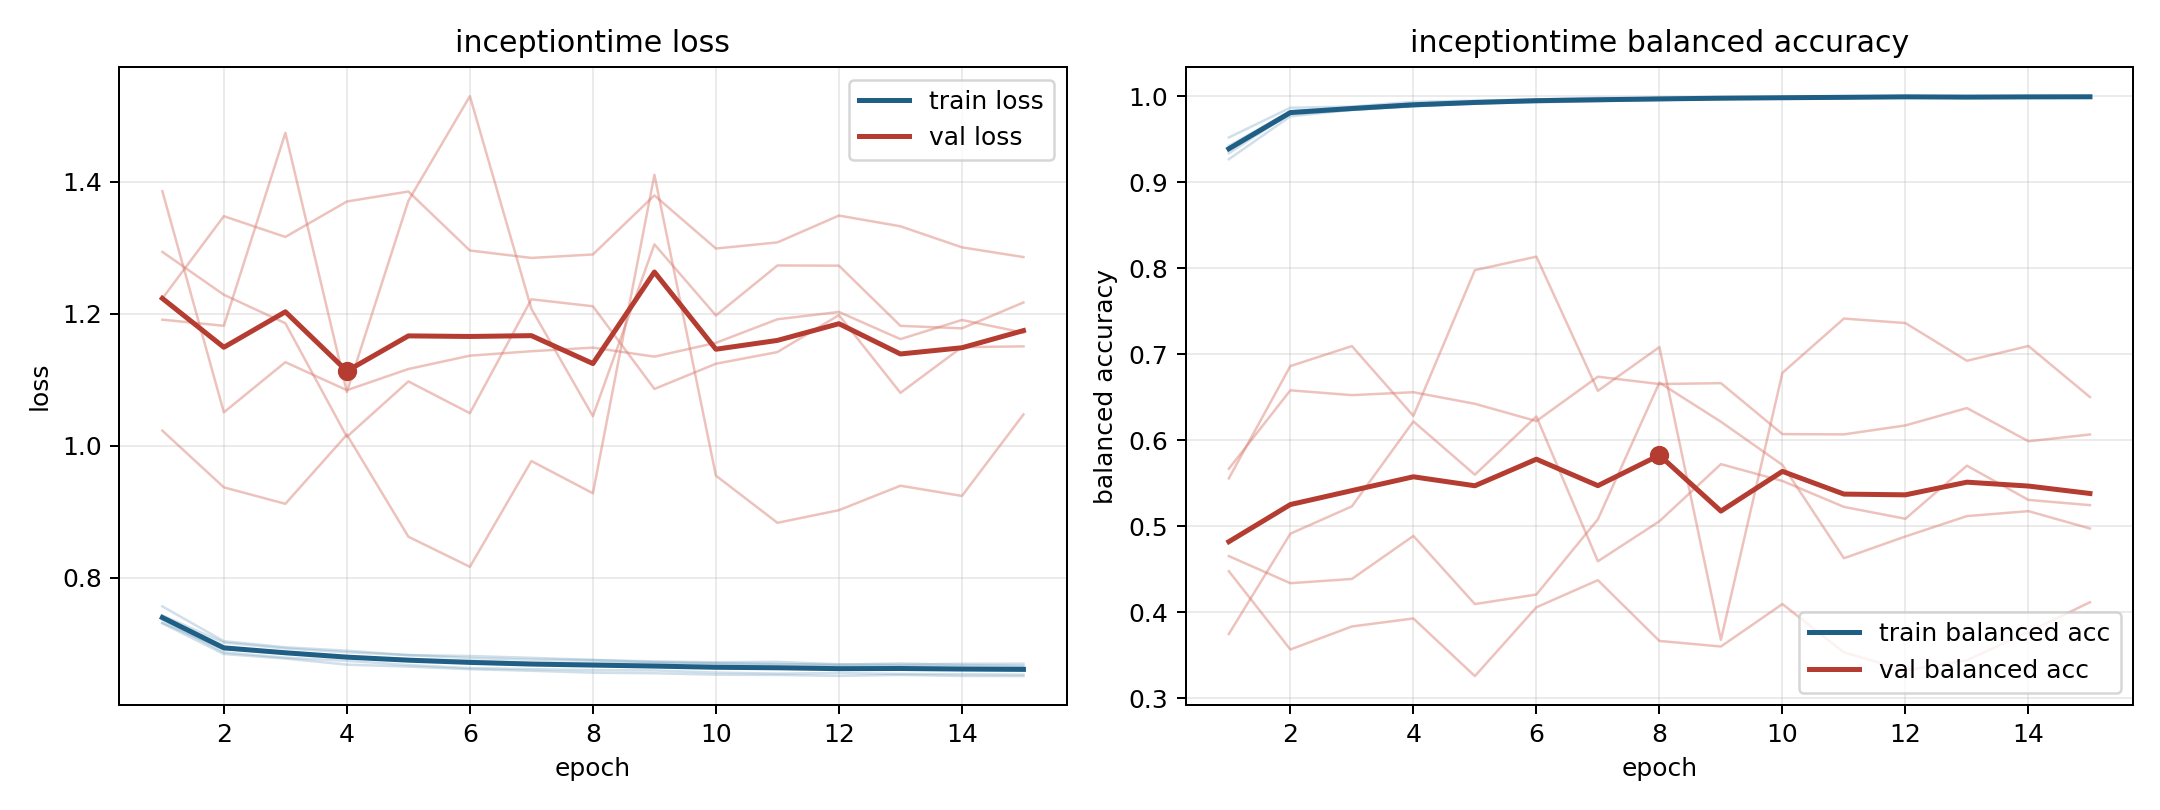

The file beside this chart, header and first rows:
model, fold, epoch, train_loss, train_balanced_accuracy, val_loss, val_balanced_accuracy
inceptiontime, 1, 1, 0.7315, 0.9518, 1.223, 0.4476
inceptiontime, 1, 2, 0.6918, 0.9864, 1.348, 0.3567
inceptiontime, 1, 3, 0.6874, 0.9877, 1.317, 0.3835
inceptiontime, 1, 4, 0.6796, 0.9932, 1.37, 0.3928
inceptiontime, 1, 5, 0.6768, 0.9946, 1.385, 0.3258
inceptiontime, 1, 6, 0.6742, 0.996, 1.296, 0.4057
inceptiontime, 1, 7, 0.671, 0.9979, 1.285, 0.4373
inceptiontime, 1, 8, 0.6713, 0.9974, 1.29, 0.3666
inceptiontime, 1, 9, 0.6707, 0.9978, 1.38, 0.3602
inceptiontime, 1, 10, 0.6698, 0.9976, 1.299, 0.4095
inceptiontime, 1, 11, 0.6688, 0.9984, 1.308, 0.3533
inceptiontime, 1, 12, 0.6669, 0.999, 1.349, 0.3323
inceptiontime, 1, 13, 0.667, 0.9991, 1.333, 0.3442
inceptiontime, 1, 14, 0.6656, 0.9996, 1.301, 0.3771
inceptiontime, 1, 15, 0.6651, 0.9996, 1.286, 0.4116
inceptiontime, 2, 1, 0.7364, 0.9334, 1.386, 0.5667
inceptiontime, 2, 2, 0.6869, 0.9802, 1.051, 0.6579
inceptiontime, 2, 3, 0.6789, 0.9854, 1.127, 0.6523
inceptiontime, 2, 4, 0.6741, 0.9878, 1.084, 0.6557
inceptiontime, 2, 5, 0.6678, 0.992, 1.116, 0.6423
inceptiontime, 2, 6, 0.6631, 0.995, 1.137, 0.6222
inceptiontime, 2, 7, 0.6616, 0.9957, 1.143, 0.6737
inceptiontime, 2, 8, 0.6601, 0.9963, 1.149, 0.6652
inceptiontime, 2, 9, 0.6595, 0.9966, 1.135, 0.6662
inceptiontime, 2, 10, 0.6563, 0.9983, 1.156, 0.607
inceptiontime, 2, 11, 0.6547, 0.9992, 1.192, 0.6067
inceptiontime, 2, 12, 0.6557, 0.9983, 1.203, 0.6171
inceptiontime, 2, 13, 0.6542, 0.9991, 1.162, 0.6373
inceptiontime, 2, 14, 0.6539, 0.9992, 1.191, 0.5987
inceptiontime, 2, 15, 0.6532, 0.9992, 1.172, 0.6066
inceptiontime, 3, 1, 0.7429, 0.9396, 1.294, 0.3748
inceptiontime, 3, 2, 0.7018, 0.9788, 1.229, 0.4913
inceptiontime, 3, 3, 0.6929, 0.9837, 1.186, 0.523
inceptiontime, 3, 4, 0.6871, 0.9882, 1.014, 0.6218
inceptiontime, 3, 5, 0.6828, 0.991, 1.098, 0.5598
inceptiontime, 3, 6, 0.6784, 0.994, 1.049, 0.6275
inceptiontime, 3, 7, 0.6759, 0.9942, 1.222, 0.4592
inceptiontime, 3, 8, 0.6752, 0.9951, 1.211, 0.5057
inceptiontime, 3, 9, 0.6721, 0.9973, 1.086, 0.5721
inceptiontime, 3, 10, 0.6705, 0.9978, 1.124, 0.5526
inceptiontime, 3, 11, 0.6693, 0.9984, 1.142, 0.5224
inceptiontime, 3, 12, 0.6684, 0.9986, 1.198, 0.5086
inceptiontime, 3, 13, 0.6702, 0.9977, 1.08, 0.5703
inceptiontime, 3, 14, 0.6679, 0.9985, 1.149, 0.5305
inceptiontime, 3, 15, 0.6666, 0.9991, 1.151, 0.5245
inceptiontime, 4, 1, 0.7566, 0.9265, 1.023, 0.5556
inceptiontime, 4, 2, 0.7039, 0.9764, 0.937, 0.6861
inceptiontime, 4, 3, 0.6947, 0.9839, 0.9121, 0.7093
inceptiontime, 4, 4, 0.6895, 0.9884, 1.017, 0.6282
inceptiontime, 4, 5, 0.6828, 0.9917, 0.8622, 0.7976
inceptiontime, 4, 6, 0.6815, 0.9925, 0.8166, 0.8133
inceptiontime, 4, 7, 0.6787, 0.9942, 0.9769, 0.6573
inceptiontime, 4, 8, 0.6755, 0.9965, 0.9281, 0.7082
inceptiontime, 4, 9, 0.6733, 0.9973, 1.411, 0.3679
inceptiontime, 4, 10, 0.6719, 0.9975, 0.9548, 0.6782
inceptiontime, 4, 11, 0.6725, 0.9972, 0.8833, 0.7413
inceptiontime, 4, 12, 0.6689, 0.9994, 0.9024, 0.7361
inceptiontime, 4, 13, 0.6682, 0.9992, 0.9395, 0.6922
inceptiontime, 4, 14, 0.6697, 0.9984, 0.924, 0.7094
inceptiontime, 4, 15, 0.6698, 0.9985, 1.047, 0.6501
... 15 more rows
